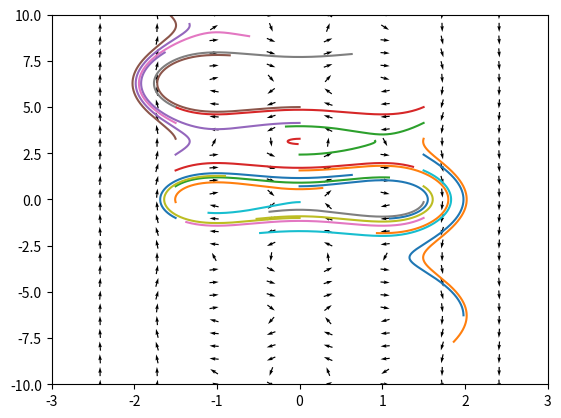

Here is the Python script that generated this plot:
#!/usr/bin/env python3
# -*- coding: utf-8 -*-
"""
Created on Tue May 23 14:25:29 2017

Integra un sistema 2D y dibuja retrato de fases

@author: juan
"""
import numpy as np
from scipy.integrate import odeint
import matplotlib.pyplot as plt
#%%
def f(z,t):
    #z = [x, y]
    x = z[0]
    y = z[1]
    #return([dx/dt,dy/dt])
    return([np.sin(y) ,x-x**3])

tmax = 3.	# tiempo de integración hacia adelante
dt = 1./100000
t = np.linspace(0, tmax, int(tmax/dt))
#Figura
fig = plt.figure()
ax = fig.add_subplot(111)
#Condiciones iniciales
Xi = np.linspace(-1.5,1.5,3)
Yi = np.linspace(-1,5,8)

# Integro para cada condicion inicial
for i in Xi:
    for j in Yi:
        xi = [i,j]
        sol = odeint(f, xi, t)	# Integro
        #Concateno las integraciones
        x = sol[:,0]
        y = sol[:,1]
        ax.plot(x,y)

#Flechas de flujo
X = np.linspace(-10,10,30)
Y = np.linspace(-10,10,30)
XX,YY = np.meshgrid(X,Y)
DX,DY = f([XX,YY],t)
M = (np.hypot(DX, DY))
# Normalizo longitud
M[ M == 0] = 1.
DX /= M 
DY /= M 
ax.quiver(XX,YY,DX,DY, pivot = 'mid')

ax.set_xlim([-3,3])
ax.set_ylim([-10,10])
